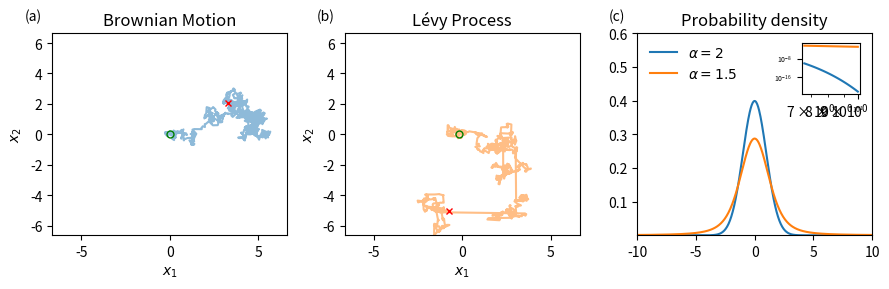

Write the Python code that produced this figure.
import numpy as np
import matplotlib.pyplot as plt
import scipy.stats as stats
from os.path import isdir, isfile, join
from os import makedirs
from scipy.stats import levy_stable

from matplotlib.transforms import ScaledTranslation
from string import ascii_lowercase

# ----- Global settings -----
display = False
# set seed
np.random.seed(seed=4)
COLORS = ['tab:blue', 'tab:orange']
MARKERSIZE = 5
# ---------------------------

# Function to generate 2D Brownian motion
def brownian_motion(n_steps, delta_t):
    delta_w = np.sqrt(delta_t) * np.random.normal(size=(n_steps, 2))
    w = np.cumsum(delta_w, axis=0)
    return w

# Function to generate 2D Lévy process (SαS)
def levy_process(n_steps, alpha, delta_t):
    delta_l = levy_stable.rvs(alpha=alpha, beta=0, loc=0, scale=1, 
                              size=(n_steps, 2)) * (delta_t ** (1/alpha))
    l = np.cumsum(delta_l, axis=0)
    return l

# Parameters
n_steps = 1000
delta_t = 1e-2
alpha = 1.5  # Lévy process stability parameter (0 < alpha <= 2)

# Generate processes
bm = brownian_motion(n_steps, delta_t)
lp = levy_process(n_steps, alpha, delta_t)

# Plotting
nrows, ncols = 1, 3
#ratio = 4.5
ratio = 3
fig, axs = plt.subplots(nrows, ncols, figsize=(ncols * ratio, ratio))

step = 10
# Brownian Motion plot
axs[0].plot(bm[:, 0], bm[:, 1], c=COLORS[0], alpha=0.5, label='Brownian Motion')
# [axs[0].plot(bm[step*i:step*(i+1), 0], bm[step*i:step*(i+1), 1], 
#              alpha=0.5, c=COLORS[0]) for i in range(int(n_steps/step))]
axs[0].plot(bm[0,0], bm[0,1], c='g', marker='o', markersize=MARKERSIZE,  mfc='none')
axs[0].plot(bm[-1,0], bm[-1,1], c='r', marker='x', markersize=MARKERSIZE)

axs[0].set_title('Brownian Motion')
axs[0].set_xlabel(f'$x_1$')
axs[0].set_ylabel(f'$x_2$')

#ax[0].legend(frameon=False)

# Lévy Process plot
axs[1].plot(lp[:, 0], lp[:, 1], c=COLORS[1], alpha=0.5, label='Lévy Process (α={})'.format(alpha))
# [axs[1].plot(lp[step*i:step*(i+1), 0], lp[step*i:step*(i+1), 1], 
#              alpha=0.5, c=COLORS[1]) for i in range(int(n_steps/step))]  
# alpha=np.min([0.5 + 0.5/bm.shape[0]*i, 1])
# alpha=0.5 + 0.5/n_steps*i

axs[1].plot(lp[0,0], lp[0,1], c='g', marker='o', markersize=MARKERSIZE, mfc='none')
axs[1].plot(lp[-1,0], lp[-1,1], c='r', marker='x', markersize=MARKERSIZE)

axs[1].set_title('Lévy Process')
axs[1].set_xlabel(f'$x_1$')
axs[1].set_ylabel(f'$x_2$')
#ax[1].legend(frameon=False)

lim = abs(np.array([bm.max(), bm.min(), lp.max(), lp.min()])).max()
for i in range(2):    
    axs[i].set_xlim([-lim, lim]); axs[i].set_ylim([-lim, lim])

# Histogram/PDF
# bins = 200
# ax[2].hist(bm[:,0], bins, alpha=0.5, label='Brownian Motion')
# ax[2].hist(lp[:,0], bins, alpha=0.5, label='Lévy Process (α={})'.format(alpha))

mu, sigma = 0, 1
x_size = 1000
x = np.linspace(mu - 20*sigma, mu + 20*sigma, x_size)
#x = np.linspace(mu - 50*sigma, mu + 50*sigma, x_size)
y1 = stats.norm.pdf(x, mu, sigma)
axs[2].plot(x, y1, c=COLORS[0], label=rf'$\alpha = 2$')

y2 = levy_stable.pdf(x, alpha=alpha, beta=0, loc=0, scale=1)
axs[2].plot(x, y2, c=COLORS[1], label=rf'$\alpha = {alpha}$')

# inset
ratios = [2/3,3/4]
axin = axs[2].inset_axes([0.7, 0.7, 0.25, 0.25])
axin.tick_params(
    axis='both',          # changes apply to the x-axis
    #which='both',      # both major and minor ticks are affected
    #bottom=False,      # ticks along the bottom edge are off
    #top=False,         # ticks along the top edge are off
    #labelbottom=False
    labelsize=5
    )
axin.plot(x[int(x_size*ratios[0]):int(x_size*ratios[1])], y1[int(x_size*ratios[0]):int(x_size*ratios[1])])
axin.plot(x[int(x_size*ratios[0]):int(x_size*ratios[1])], y2[int(x_size*ratios[0]):int(x_size*ratios[1])])
axin.set_xscale('log'); axin.set_yscale('log')

#ax[2].set_xscale('log'); ax[2].set_yscale('log')
axs[2].set_xlim([-10,10])
axs[2].set_ylim([1e-5,6e-1])
axs[2].set_title('Probability density')

# legends
axs[0].plot([], [], c=COLORS[0], label='Brownian Motion')
axs[1].plot([], [], c=COLORS[1], label='Lévy Process (α={})'.format(alpha))
axs[2].legend(loc='upper left', frameon=False)

# subplot labels
for ii in range(3):
    ax = axs[ii]
    ax.text(0.0, 1.0, f'({ascii_lowercase[ii]})', transform=(
        ax.transAxes + ScaledTranslation(-20/72, +7/72, fig.dpi_scale_trans)),
    va='bottom', fontfamily='sans-serif')  # fontsize='medium',  

plt.tight_layout()
if display:
    plt.show()
else:
    savedir = join('.droot', 'figs_dir')
    if not isdir(savedir): makedirs(savedir)
    fig_path = join(savedir, '2d_diffusion.pdf')
    plt.savefig(fig_path)
